3-way image classification set "paddy" from GitHub (Gio1709/paddy_300m_new); label vocabulary: Jawa, Kalimantan, Sumatra.

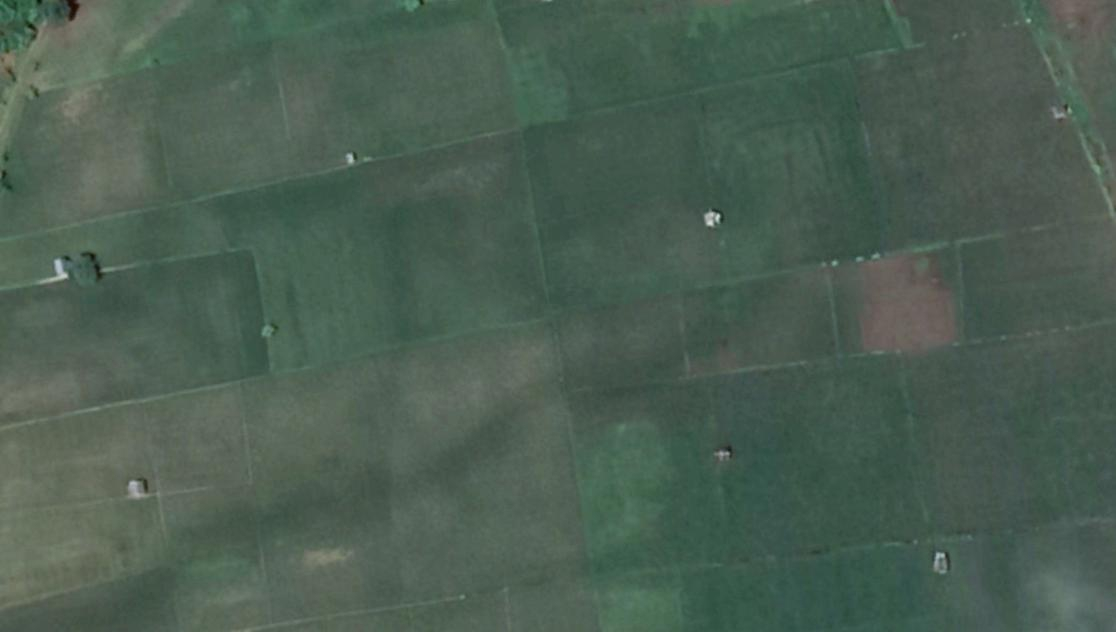
Label: Kalimantan

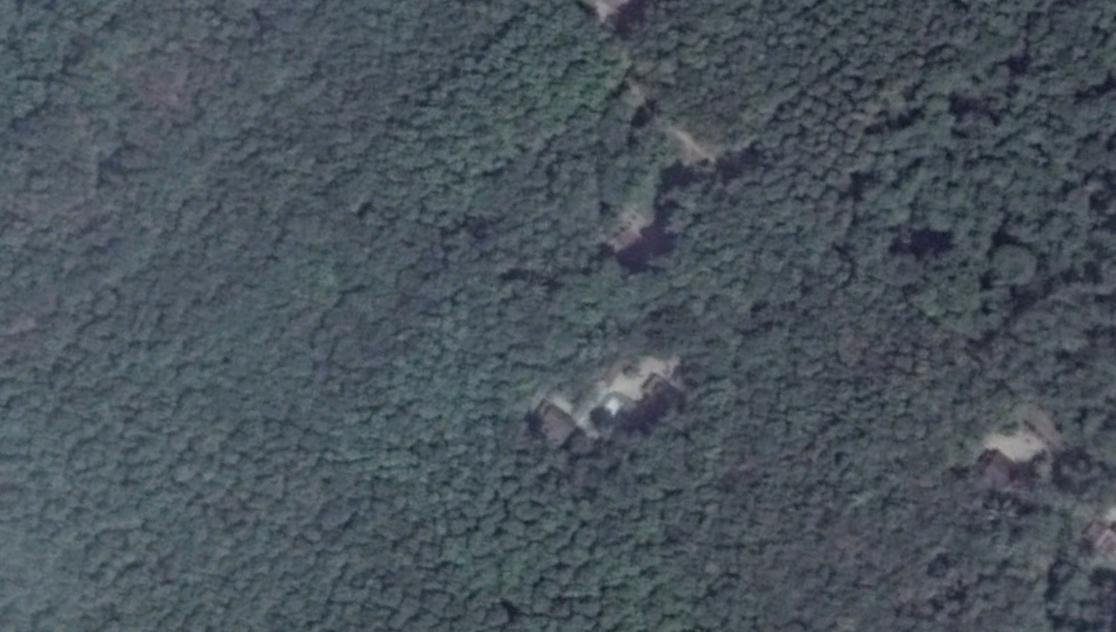
Label: Sumatra

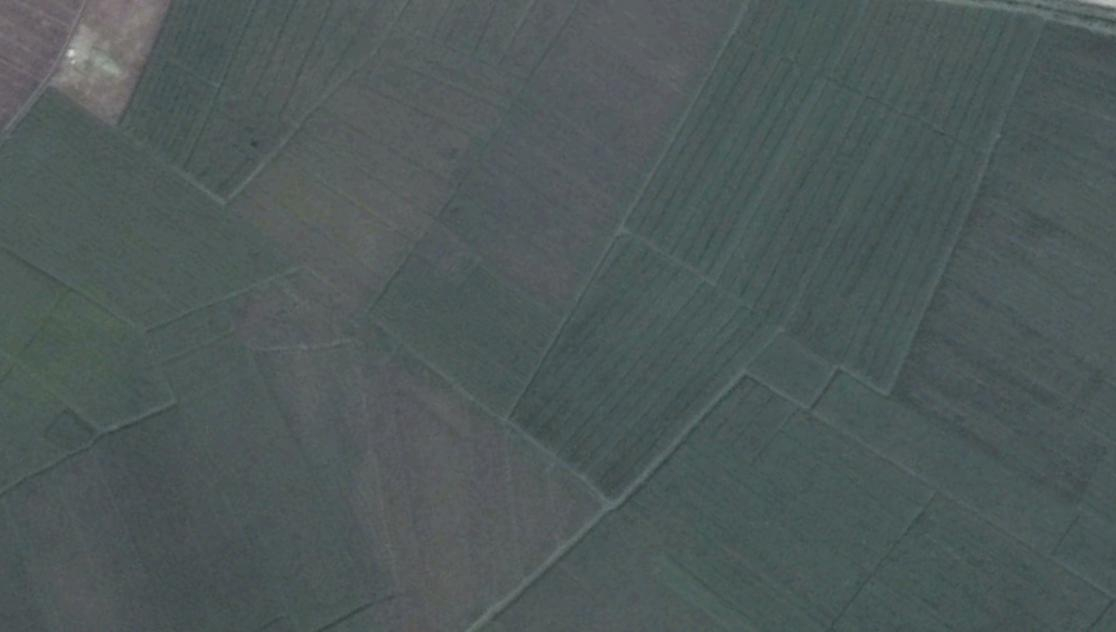
Label: Sumatra

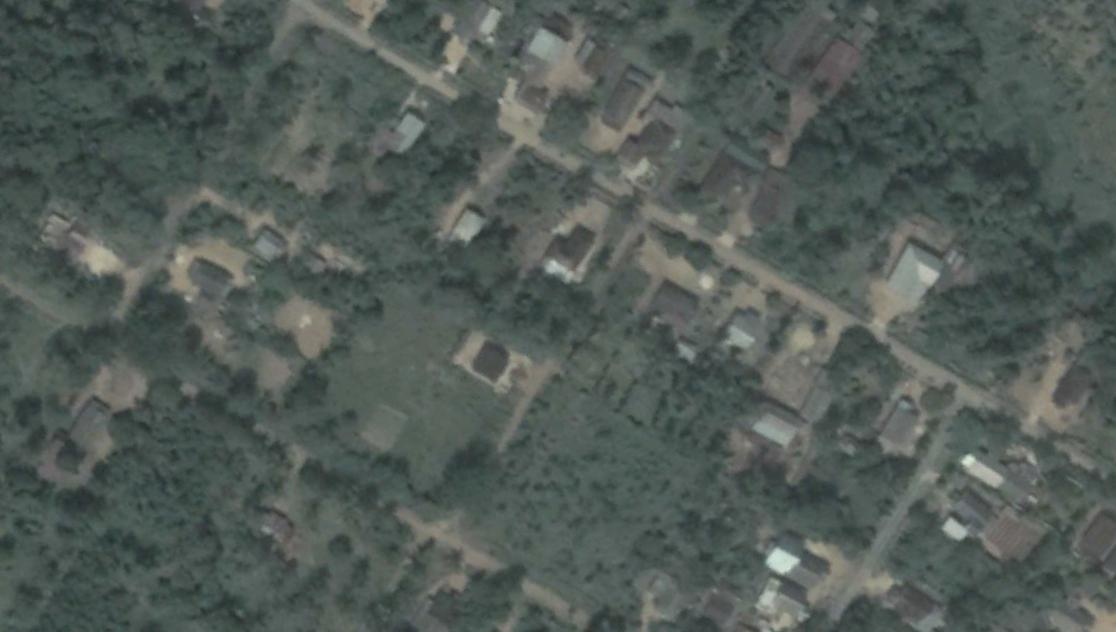
Label: Kalimantan

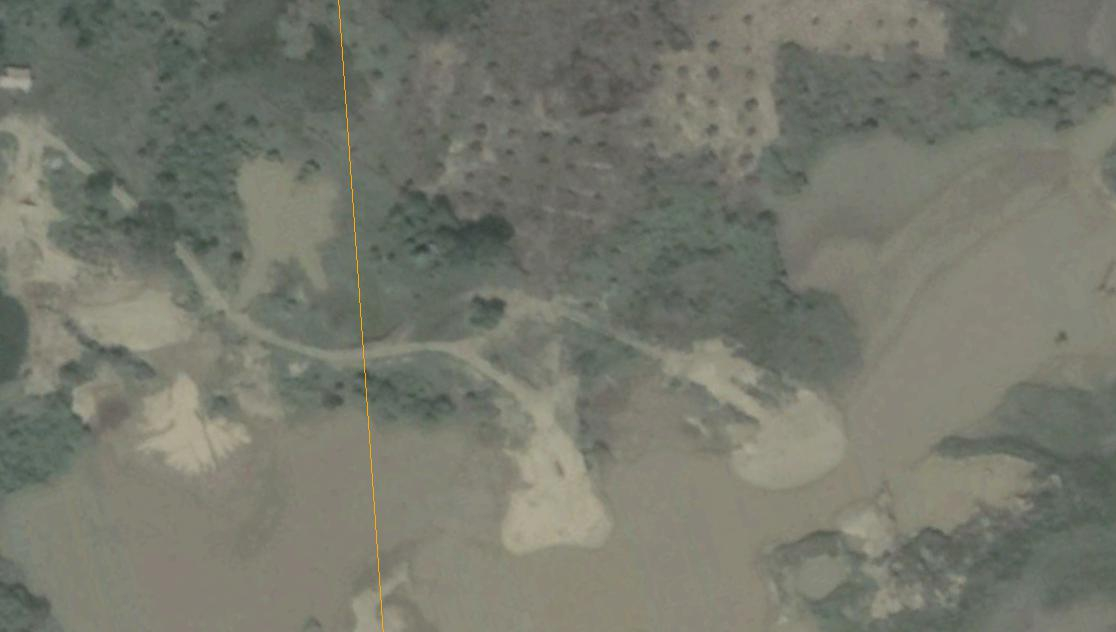
Label: Kalimantan

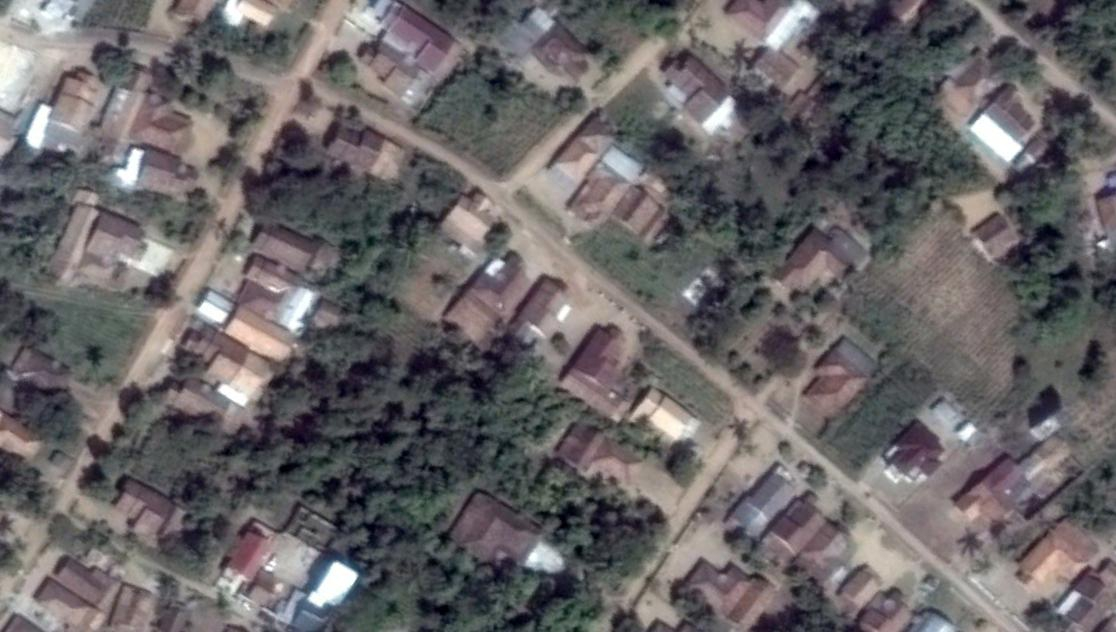
Label: Sumatra
